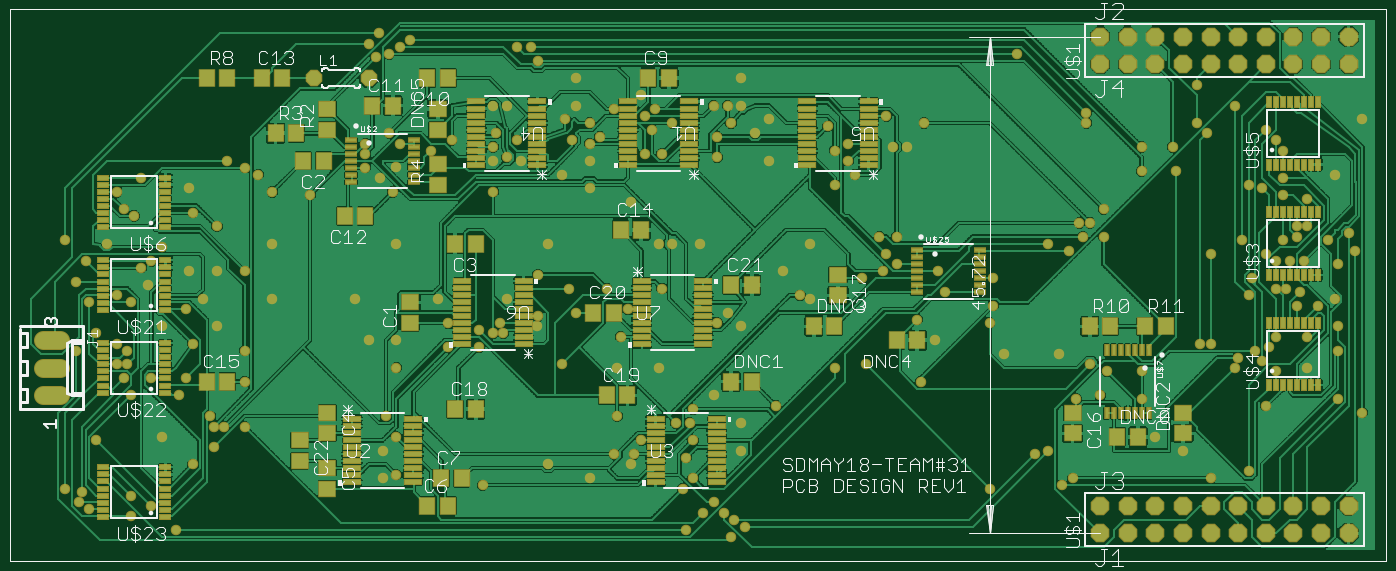
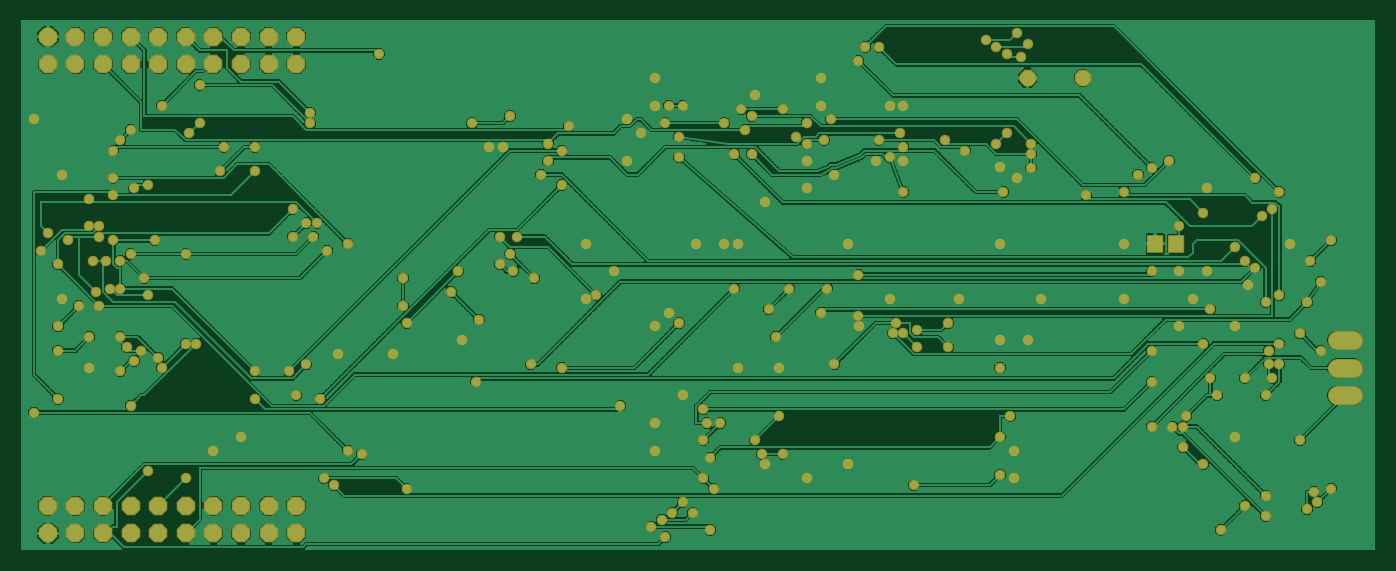
Circuit board: 6 layer files. Board 124.5 x 48.6 mm.
- top_copper: FilterSchematicsAttempt2.cmp (343970 bytes)
- drill: FilterSchematicsAttempt2.drd (4982 bytes)
- top_silk: FilterSchematicsAttempt2.plc (52157 bytes)
- bottom_copper: FilterSchematicsAttempt2.sol (216503 bytes)
- top_mask: FilterSchematicsAttempt2.stc (15192 bytes)
- bottom_mask: FilterSchematicsAttempt2.sts (7488 bytes)

=== top_copper: FilterSchematicsAttempt2.cmp (343970 bytes, source omitted) ===
=== drill: FilterSchematicsAttempt2.drd ===
%
M48
M72
T01C0.01378
T02C0.03200
T03C0.03937
T04C0.04000
%
T01
X34856Y23950
X31106Y26450
X32356Y30200
X26106Y31450
X49856Y28950
X57356Y25200
X49856Y21450
X66106Y16450
X72356Y40200
X79856Y46450
X79856Y53950
X83606Y53950
X78606Y57700
X91106Y53950
X67356Y65200
X69856Y71450
X57356Y71450
X49856Y65200
X47356Y71450
X48606Y76450
X44856Y76450
X48606Y81450
X44856Y83950
X37356Y87700
X29856Y81450
X34856Y98950
X44856Y101450
X49856Y98950
X56106Y105200
X53606Y111450
X57356Y113950
X61106Y118950
X81106Y126450
X72356Y131450
X71106Y140200
X84856Y150200
X91106Y147700
X96106Y145200
X101106Y138950
X114856Y137700
X134856Y147700
X140042Y144136
X146106Y147811
X134856Y152700
X134856Y156450
X143606Y160200
X147356Y156450
X158606Y153950
X166106Y157700
X181106Y155200
X186106Y151450
X191106Y150200
X181106Y150200
X189856Y157700
X182356Y160200
X181106Y170200
X186106Y170200
X207356Y165200
X211106Y170200
X216106Y163950
X219856Y158950
X216106Y156450
X209856Y157700
X216106Y150200
X206106Y145200
X216106Y140200
X231106Y135200
X241106Y120200
X246106Y120200
X256106Y120200
X242356Y103950
X229856Y96450
X227356Y86450
X211106Y95200
X208606Y103950
X222356Y103950
X197356Y108950
X186106Y100200
X183606Y91450
X184856Y87700
X181106Y87700
X176106Y88950
X164856Y91450
X161106Y100200
X146106Y85200
X136106Y85200
X146106Y75200
X164856Y82700
X176106Y82700
X197195Y90200
X197356Y93950
X206106Y76450
X226106Y75200
X241106Y75200
X261106Y65200
X253606Y60200
X252356Y55200
X247356Y55200
X253606Y48950
X251106Y42700
X253606Y35200
X249856Y31450
X261106Y26450
X264856Y22700
X268606Y20200
X272356Y17700
X267356Y13950
X257356Y22700
X251106Y16450
X216106Y35200
X224856Y43950
X232356Y43950
X231106Y40200
X234856Y48950
X226106Y57700
X201106Y40200
X177356Y32700
X146106Y36450
X141106Y35200
X141106Y45200
X146106Y50200
X142356Y57700
X91106Y70200
X91106Y81450
X81106Y90200
X72356Y83950
X61106Y90200
X69856Y96450
X76106Y100200
X81106Y110200
X71106Y110200
X91106Y110200
X101106Y100200
X131106Y100200
X146106Y120200
X144856Y138950
X181106Y138950
X201106Y120200
X236106Y152700
X242356Y152700
X238606Y161450
X236106Y166450
X239856Y168950
X234856Y173950
X224856Y168950
X246106Y163950
X261106Y170200
X266106Y170200
X271106Y170200
X281106Y165200
X276106Y160200
X267356Y163950
X262356Y158950
X262356Y151450
X281106Y150200
X304856Y153950
X309856Y156450
X302356Y162700
X323606Y166450
X337356Y163950
X331106Y155200
X326106Y155200
X312356Y145200
X309856Y150200
X304856Y141450
X321106Y122700
X327356Y122700
X323606Y116450
X327356Y112700
X322356Y110200
X314856Y107700
X296106Y100200
X292356Y101450
X286106Y110200
X296106Y120200
X266106Y95200
X262356Y91450
X271106Y90200
X304856Y75200
X316106Y76450
X336106Y70200
X341106Y85200
X334856Y92700
X344856Y102700
X342356Y110200
X362356Y107700
X362356Y97700
X361106Y91450
X366106Y80200
X386106Y80200
X397356Y76450
X403606Y73950
X401106Y65200
X392356Y63950
X416106Y63950
X416106Y73950
X437356Y83950
X441106Y83950
X451106Y78950
X449856Y75200
X459856Y77700
X464856Y73950
X476106Y75200
X487356Y81450
X487356Y90200
X479856Y97700
X486106Y100200
X473606Y102700
X468606Y103950
X464856Y103950
X456106Y107700
X464856Y113950
X461106Y116450
X467356Y121450
X472356Y122700
X472356Y126450
X476106Y126450
X483606Y121450
X491106Y123950
X493606Y117700
X487356Y112700
X474856Y113950
X469856Y113950
X452356Y121450
X441106Y116450
X454856Y101450
X472356Y97700
X476106Y86450
X464856Y86450
X462356Y82700
X457356Y81450
X487356Y63950
X496106Y58950
X461106Y61450
X431106Y45200
X421106Y50200
X441106Y35200
X454856Y37700
X391106Y35200
X387356Y32700
X382356Y45200
X377356Y43950
X361106Y31450
X283606Y61450
X271106Y55200
X271106Y45200
X389856Y117700
X382356Y120200
X394856Y122700
X393606Y127700
X397356Y127700
X402356Y122700
X402356Y132700
X416106Y146450
X428606Y146450
X427356Y155200
X416106Y155200
X436106Y163950
X439856Y160200
X449856Y170200
X461106Y161450
X464856Y157700
X467356Y153950
X486106Y145200
X467356Y143950
X467356Y137700
X476106Y136450
X459856Y140200
X454856Y141450
X496106Y165200
X436106Y177700
X396106Y167700
X396106Y163950
X371106Y188950
X271106Y180200
X211106Y180200
X197356Y186450
X194856Y191450
X189856Y191450
X151106Y193950
X147356Y191450
X143606Y188950
X138606Y187700
X136106Y192700
X139856Y196450
X53606Y143950
X44856Y138950
X47356Y132700
X51106Y130200
X41106Y120200
X33606Y113950
X29856Y106450
X26106Y121450
X101106Y120200
X61106Y50200
X37356Y48950
T02
X116106Y180200
X136106Y180200
T03
X401106Y185200
X411106Y185200
X421106Y185200
X431106Y185200
X441106Y185200
X451106Y185200
X461106Y185200
X471106Y185200
X481106Y185200
X491106Y185200
X491106Y195200
X481106Y195200
X471106Y195200
X461106Y195200
X451106Y195200
X441106Y195200
X431106Y195200
X421106Y195200
X411106Y195200
X401106Y195200
X401106Y25200
X411106Y25200
X421106Y25200
X431106Y25200
X441106Y25200
X451106Y25200
X461106Y25200
X471106Y25200
X481106Y25200
X491106Y25200
X491106Y15200
X481106Y15200
X471106Y15200
X461106Y15200
X451106Y15200
X441106Y15200
X431106Y15200
X421106Y15200
X411106Y15200
X401106Y15200
T04
X21106Y65200
X21106Y75200
X21106Y85200
M30

=== top_silk: FilterSchematicsAttempt2.plc (52157 bytes, source omitted) ===
=== bottom_copper: FilterSchematicsAttempt2.sol (216503 bytes, source omitted) ===
=== top_mask: FilterSchematicsAttempt2.stc (15192 bytes, source omitted) ===
=== bottom_mask: FilterSchematicsAttempt2.sts (7488 bytes, source omitted) ===
